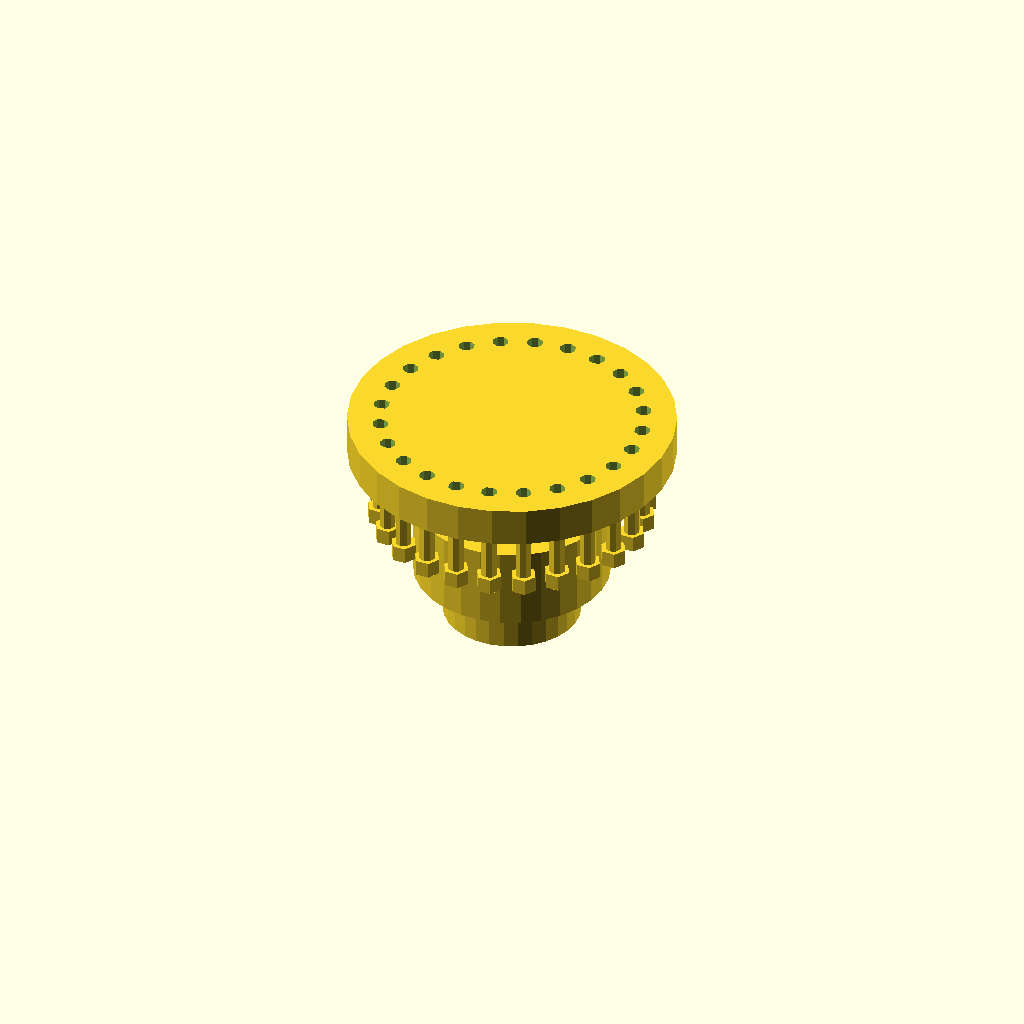
Cell 1 — every parameter at its default value.
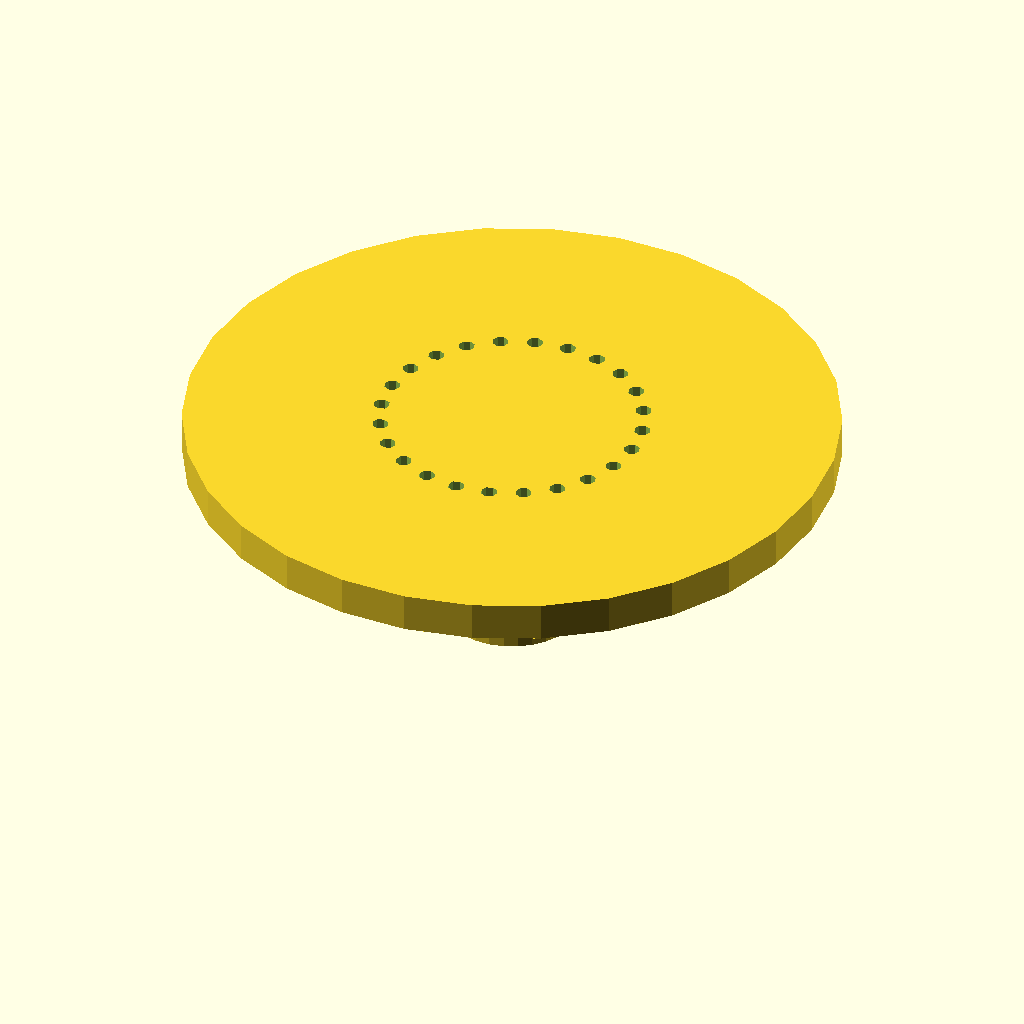
Cell 2 — outer_flange_diameter set to 200, the other parameters unchanged.
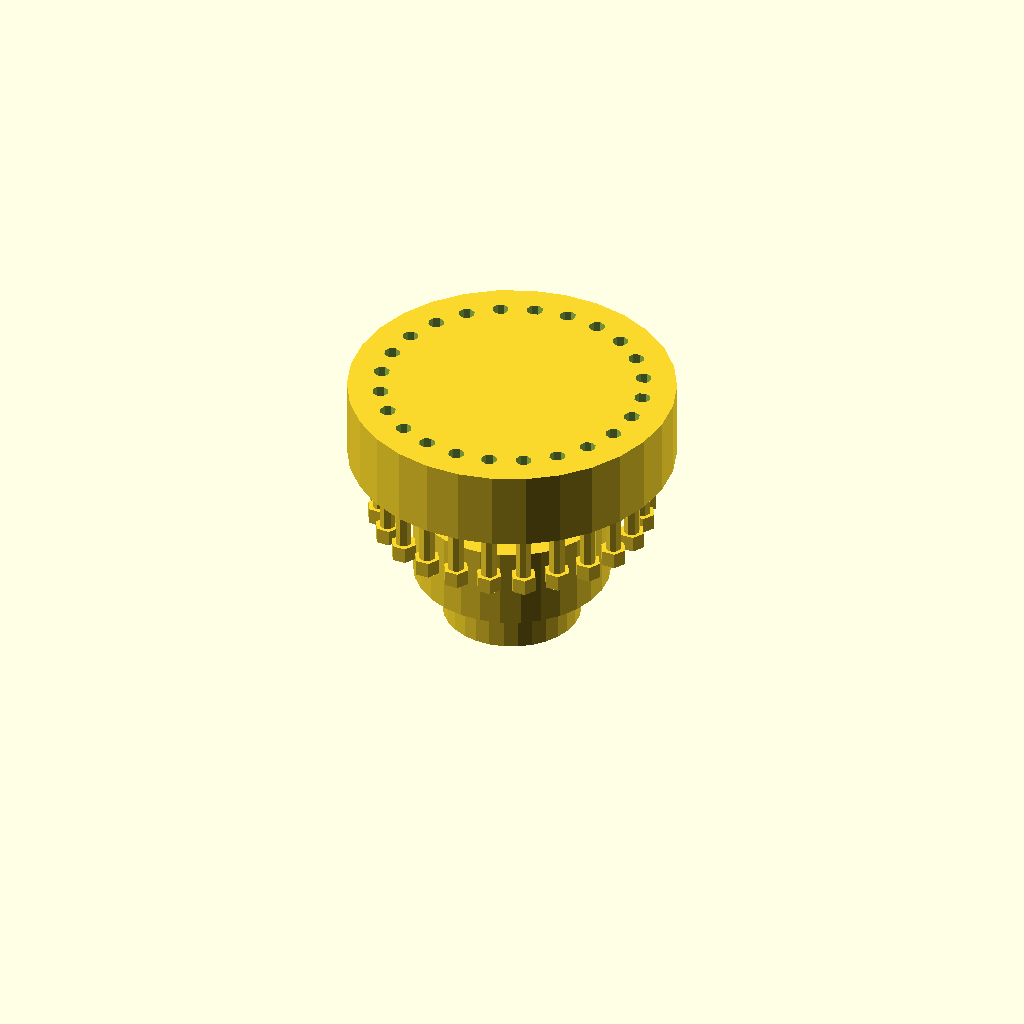
Cell 3 — outer_flange_thickness set to 24, the other parameters unchanged.
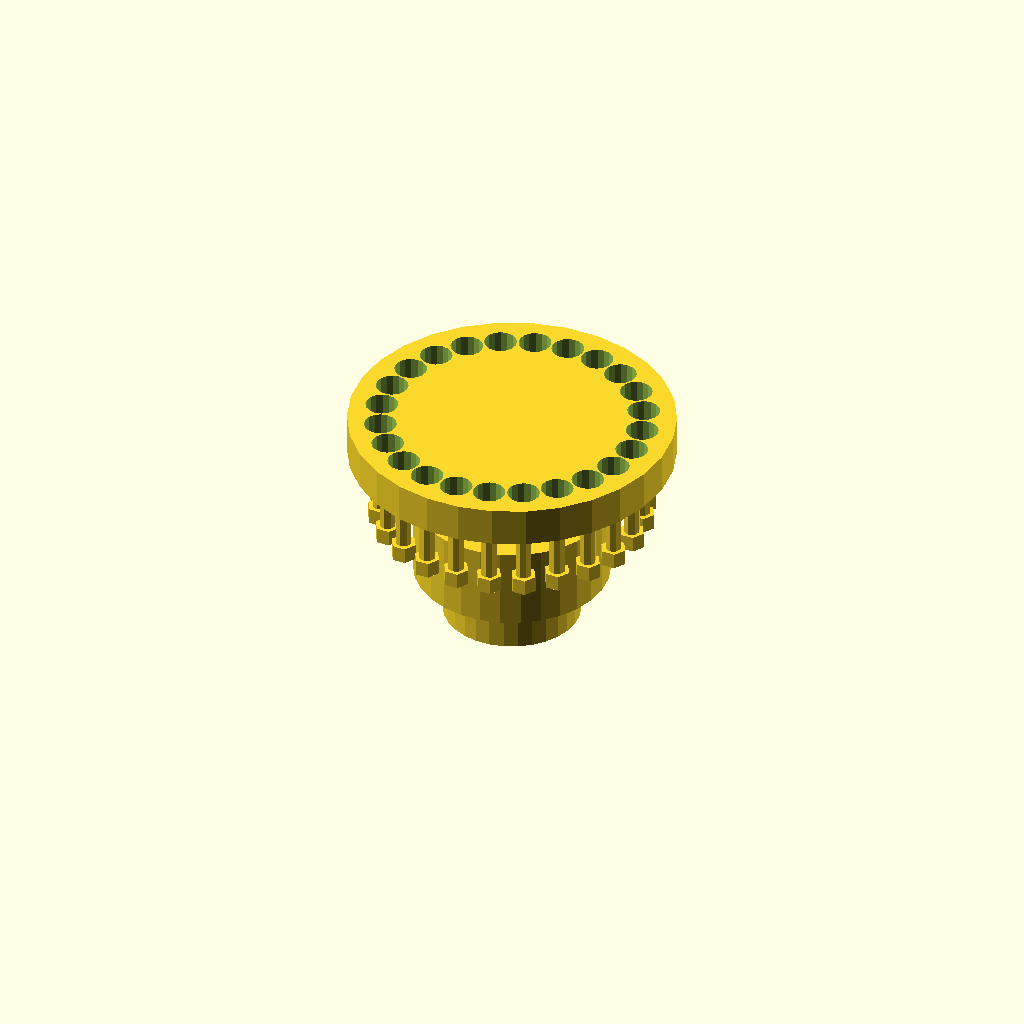
Cell 4: bolt_hole_diameter = 10 (everything else at default).
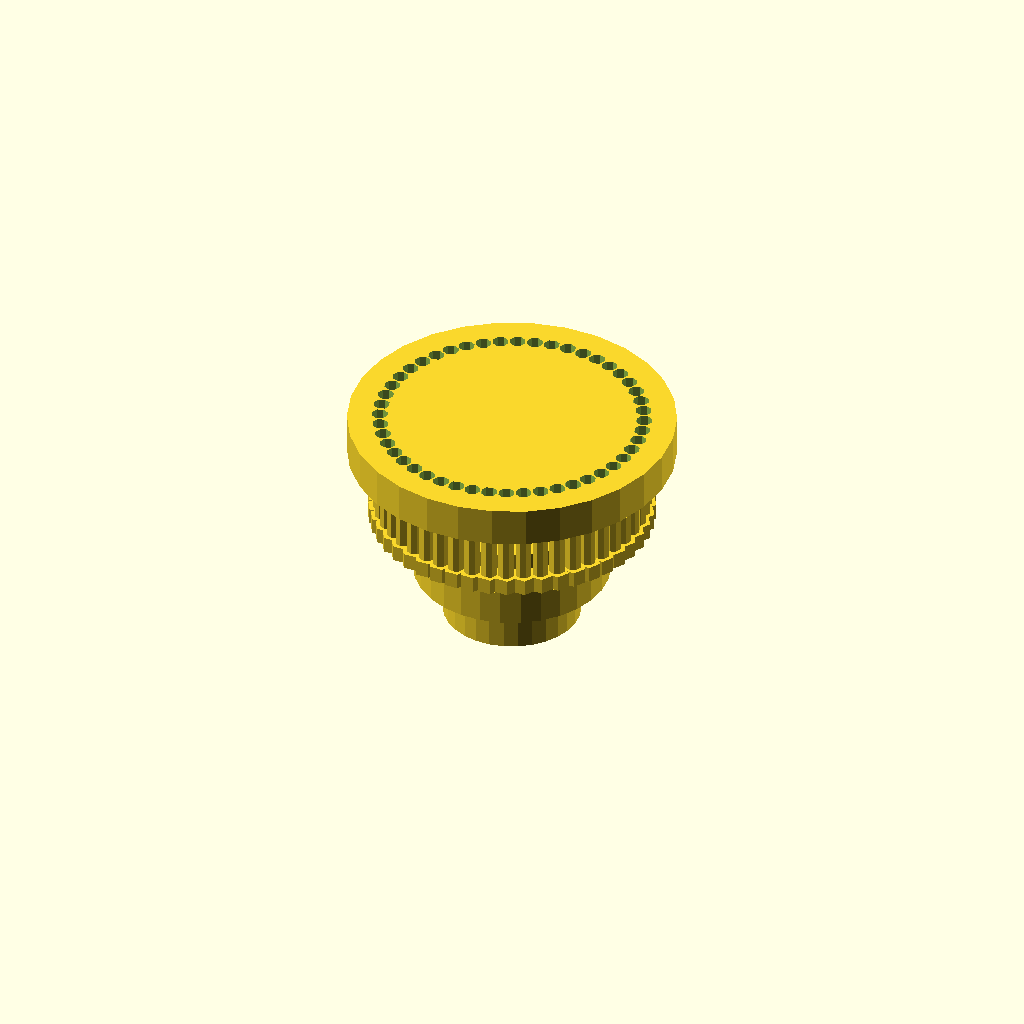
Cell 5 — num_bolts set to 48, the other parameters unchanged.
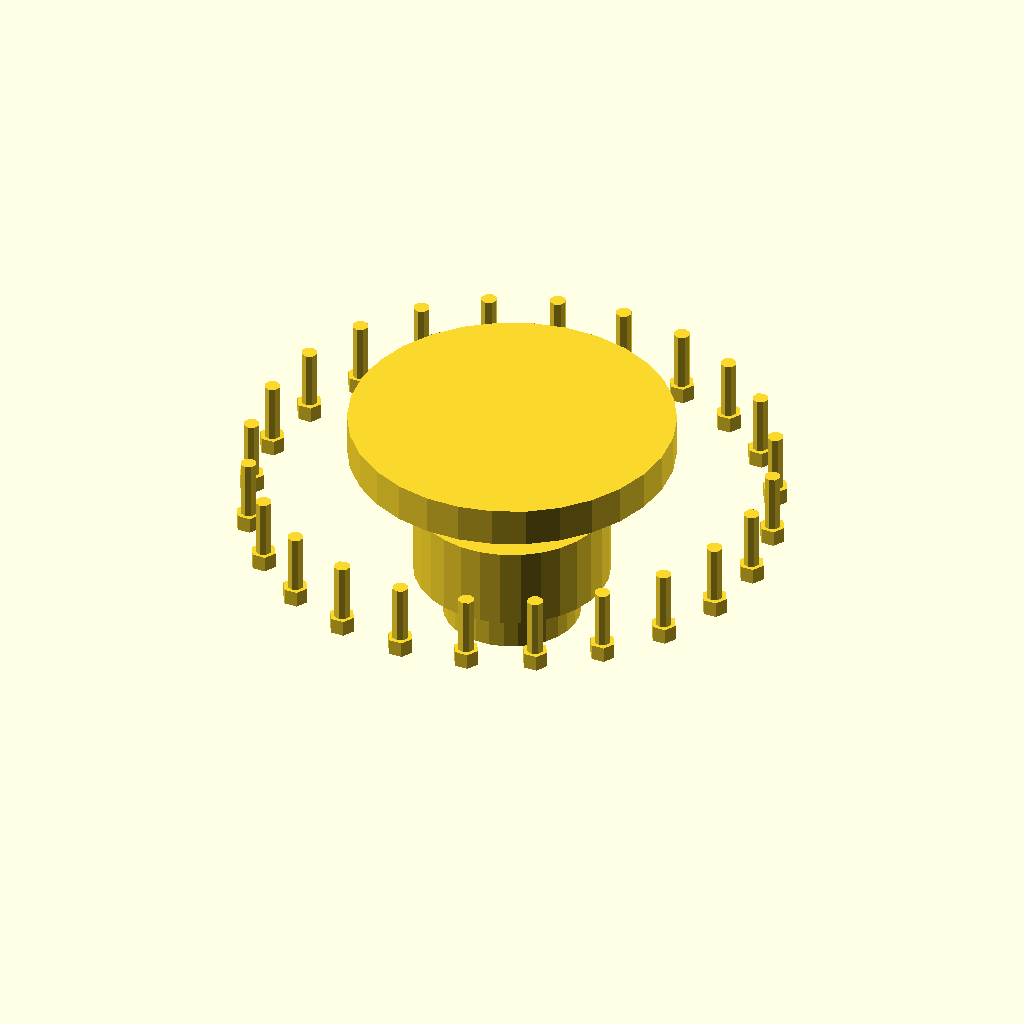
Cell 6: the same model with bolt_circle_diameter = 160.
One fixed orthographic camera (rotation 55°, 0°, 25°; colour scheme Cornfield) for every cell.
The OpenSCAD source (TracePart/objfile_34/output_1/objfile_34.scad):

// Parameters
outer_flange_diameter = 100;
outer_flange_thickness = 12; // Adjusted thickness to match the original model
bolt_hole_diameter = 5;
num_bolts = 24;
bolt_circle_diameter = 80;

central_hub_diameter = 60;
central_hub_thickness = 25; // Adjusted height to match the original model
shaft_hole_diameter = 22; // Adjusted hole diameter to match the original model

inner_ring_diameter = 42; // Adjusted diameter to match the original model
inner_ring_thickness = 10;
inner_ring_offset = -5; // Adjusted placement for proper alignment

bolt_length = 18; // Adjusted length to match the original model
bolt_diameter = 5;
nut_diameter = 8;
nut_thickness = 5; // Adjusted thickness to match the original model

// Outer Flange
module outer_flange() {
    difference() {
        cylinder(d=outer_flange_diameter, h=outer_flange_thickness, center=true);
        for (i = [0:num_bolts-1]) {
            angle = i * 360 / num_bolts;
            x = bolt_circle_diameter / 2 * cos(angle);
            y = bolt_circle_diameter / 2 * sin(angle);
            translate([x, y, 0]) cylinder(d=bolt_hole_diameter, h=outer_flange_thickness + 2, center=true);
        }
    }
}

// Central Hub
module central_hub() {
    difference() {
        cylinder(d=central_hub_diameter, h=central_hub_thickness, center=true);
        cylinder(d=shaft_hole_diameter, h=central_hub_thickness + 2, center=true);
    }
}

// Inner Ring
module inner_ring() {
    difference() {
        cylinder(d=inner_ring_diameter, h=inner_ring_thickness, center=true);
        cylinder(d=shaft_hole_diameter, h=inner_ring_thickness + 2, center=true);
    }
}

// Bolt
module bolt() {
    cylinder(d=bolt_diameter, h=bolt_length, center=true);
}

// Nut
module nut() {
    cylinder(d=nut_diameter, h=nut_thickness, center=true, $fn=6);
}

// Assembly
module assembly() {
    translate([0, 0, outer_flange_thickness / 2]) outer_flange();
    
    for (i = [0:num_bolts-1]) {
        angle = i * 360 / num_bolts;
        x = bolt_circle_diameter / 2 * cos(angle);
        y = bolt_circle_diameter / 2 * sin(angle);
        translate([x, y, -bolt_length / 2]) bolt();
        translate([x, y, -bolt_length - nut_thickness / 2]) nut();
    }
    
    translate([0, 0, -central_hub_thickness / 2 - bolt_length]) central_hub();
    translate([0, 0, -central_hub_thickness - inner_ring_thickness / 2 - bolt_length + inner_ring_offset]) inner_ring();
}

// Render the assembly
assembly();
Customizer parameters (derived from the source; name, type, default, range or options):
outer_flange_diameter: number, default 100
outer_flange_thickness: number, default 12
bolt_hole_diameter: number, default 5
num_bolts: number, default 24
bolt_circle_diameter: number, default 80
central_hub_diameter: number, default 60
central_hub_thickness: number, default 25
shaft_hole_diameter: number, default 22
inner_ring_diameter: number, default 42
inner_ring_thickness: number, default 10
inner_ring_offset: number, default -5
bolt_length: number, default 18
bolt_diameter: number, default 5
nut_diameter: number, default 8
nut_thickness: number, default 5
